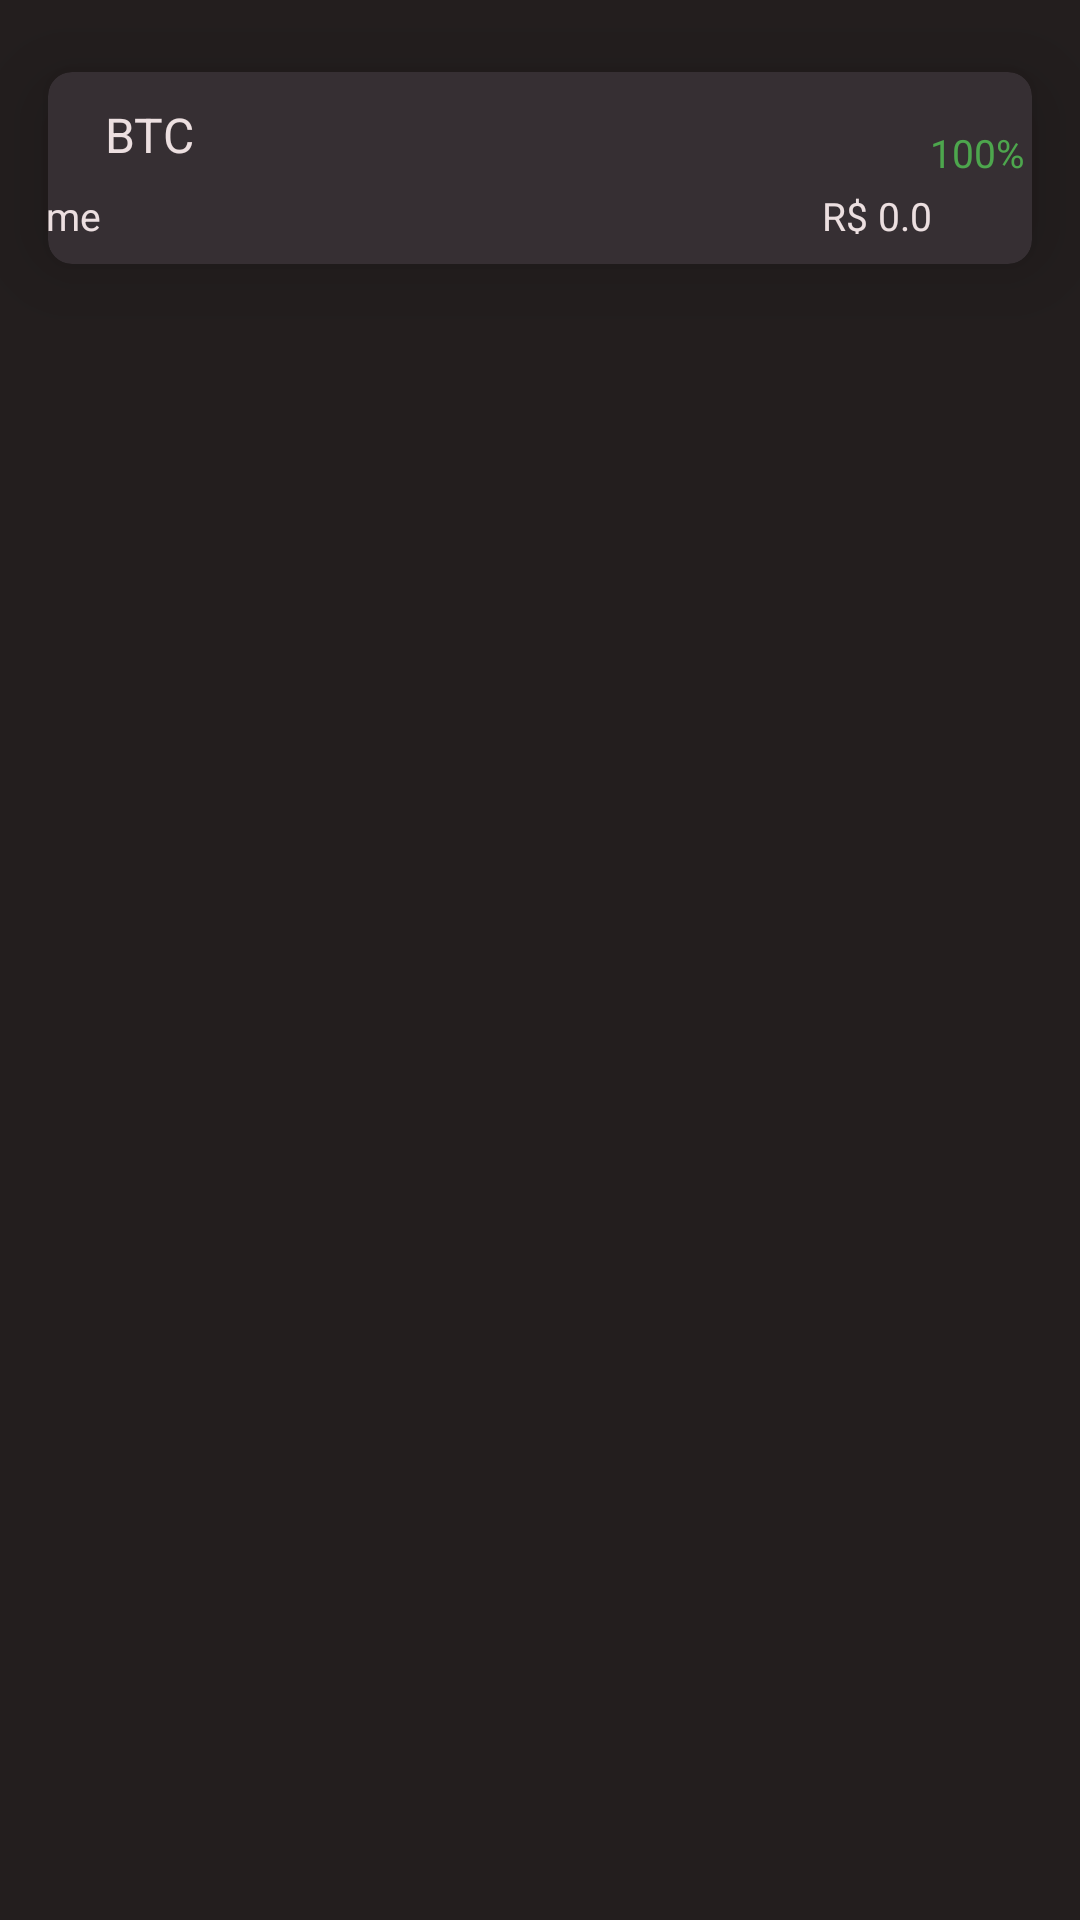

Write the Android layout XML for this screen, with the resource values it uses.
<!-- AndroidManifest.xml: application theme Theme.Cryptoapp -->
<!-- res/layout/asset_view_holder.xml -->
<?xml version="1.0" encoding="utf-8"?>
<androidx.constraintlayout.widget.ConstraintLayout xmlns:android="http://schemas.android.com/apk/res/android"
    xmlns:app="http://schemas.android.com/apk/res-auto"
    xmlns:tools="http://schemas.android.com/tools"
    android:layout_width="match_parent"
    android:layout_height="match_parent">

    <androidx.cardview.widget.CardView
        android:layout_width="match_parent"
        android:layout_height="wrap_content"
        app:cardBackgroundColor="@color/primary_200"
        app:cardCornerRadius="8dp"
        app:cardElevation="16dp"
        app:cardPreventCornerOverlap="false"
        app:cardUseCompatPadding="true"
        app:layout_constraintEnd_toEndOf="parent"
        app:layout_constraintStart_toStartOf="parent"
        app:layout_constraintTop_toTopOf="parent">

        <androidx.constraintlayout.widget.ConstraintLayout
            android:layout_width="match_parent"
            android:layout_height="wrap_content">

            <LinearLayout
                android:id="@+id/container1"
                android:layout_width="383dp"
                android:layout_height="64dp"
                android:orientation="vertical"
                android:padding="10dp"
                app:layout_constraintBottom_toBottomOf="parent"
                app:layout_constraintLeft_toLeftOf="parent"
                app:layout_constraintRight_toRightOf="parent"
                app:layout_constraintTop_toTopOf="parent">

                <LinearLayout
                    android:layout_width="match_parent"
                    android:layout_height="wrap_content"
                    android:orientation="horizontal">


                    <ImageView
                        android:id="@+id/icon_image_view"
                        android:layout_width="24dp"
                        android:layout_height="24dp"
                        android:layout_marginRight="12dp" />

                    <TextView
                        android:id="@+id/symbol_text_view"
                        android:layout_width="60dp"
                        android:layout_height="match_parent"
                        android:layout_marginRight="215dp"
                        android:text="BTC"
                        android:textColor="@color/tertiary_100"
                        android:textSize="16sp" />

                    <TextView
                        android:id="@+id/variation_text_view"
                        android:layout_width="51dp"
                        android:layout_height="16dp"
                        android:layout_marginTop="5dp"
                        android:text="100%"
                        android:textColor="@color/green_100"
                        android:textSize="13sp" />

                </LinearLayout>

                <LinearLayout
                    android:layout_width="match_parent"
                    android:layout_height="wrap_content"
                    android:orientation="horizontal">

                    <TextView
                        android:id="@+id/name_text_view"
                        android:layout_width="100dp"
                        android:layout_height="16dp"
                        android:layout_marginTop="5dp"
                        android:layout_marginRight="175dp"
                        android:text="Name"
                        android:textColor="@color/tertiary_100"
                        android:textSize="13sp" />

                    <TextView
                        android:id="@+id/price_text_view"
                        android:layout_width="85dp"
                        android:layout_height="16dp"
                        android:layout_marginTop="5dp"
                        android:text="R$ 0.0"
                        android:textColor="@color/tertiary_100"
                        android:textSize="13sp" />

                </LinearLayout>


            </LinearLayout>

        </androidx.constraintlayout.widget.ConstraintLayout>

    </androidx.cardview.widget.CardView>

</androidx.constraintlayout.widget.ConstraintLayout>
<!-- resources referenced by this layout -->
<resources>
  <color name="green_100">#FF4DA64D</color>
  <color name="primary_200">#FF362F33</color>
  <color name="tertiary_100">#FFECDFE0</color>
  <style name="Theme.Cryptoapp" parent="Theme.MaterialComponents.DayNight.NoActionBar">
          
          <item name="colorPrimary">@color/secondary_100</item>
          <item name="colorPrimaryVariant">@color/primary_100</item>
          <item name="colorOnPrimary">@color/primary_100</item>
          
          <item name="colorSecondary">@color/tertiary_100</item>
          <item name="colorSecondaryVariant">@color/primary_100</item>
          <item name="colorOnSecondary">@color/black</item>
          
          <item name="android:statusBarColor">?attr/colorPrimaryVariant</item>
          
          <item name="android:windowBackground">@color/primary_100</item>
      </style>
  <color name="secondary_100">#FFBA1833</color>
  <color name="primary_100">#FF231E1E</color>
  <color name="black">#FF000000</color>
</resources>
